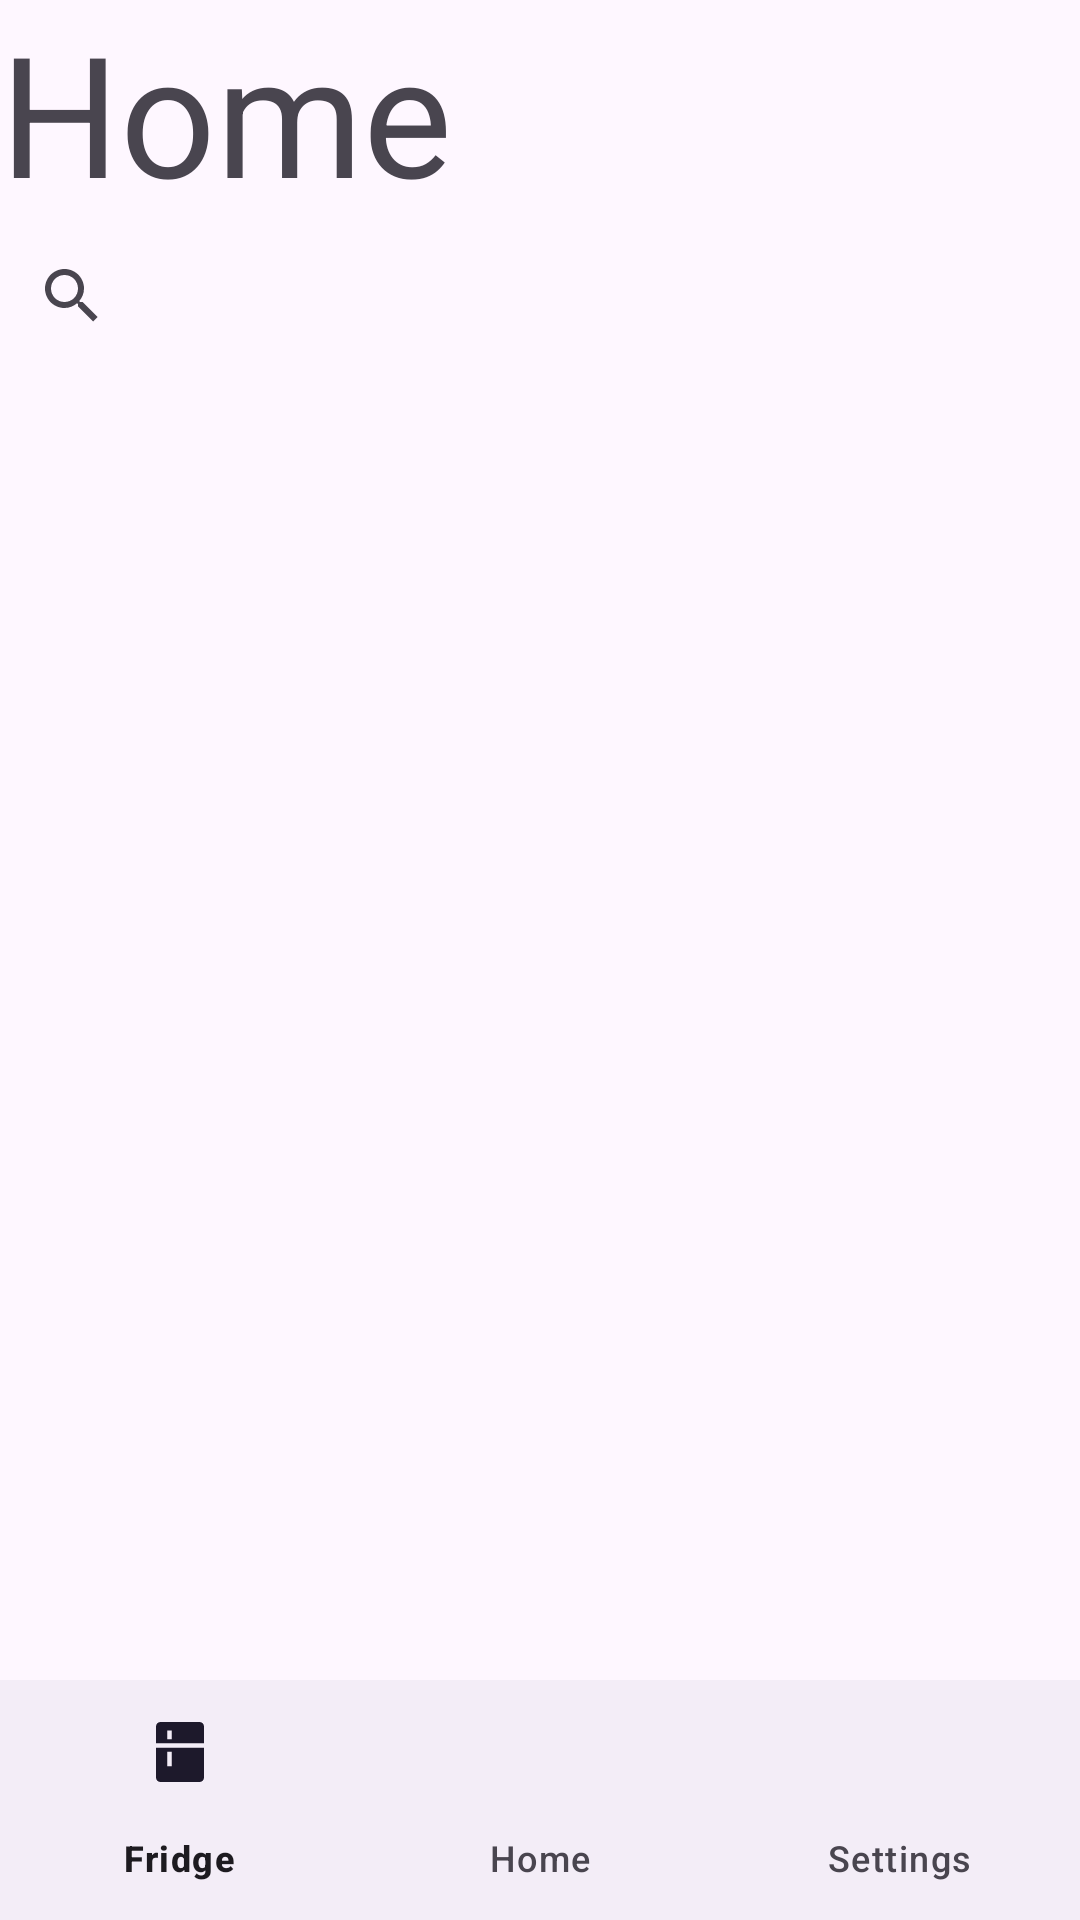

Produce the Android XML layout that renders to this screen, including the resource entries it uses.
<!-- AndroidManifest.xml: application theme Theme.SmartFridgeAndroid -->
<!-- res/layout/fragment_home.xml -->
<?xml version="1.0" encoding="utf-8"?>
<androidx.constraintlayout.widget.ConstraintLayout xmlns:android="http://schemas.android.com/apk/res/android"
    xmlns:app="http://schemas.android.com/apk/res-auto"
    xmlns:tools="http://schemas.android.com/tools"
    android:layout_width="match_parent"
    android:layout_height="match_parent"
    android:orientation="vertical"
    tools:context=".Home">

    <LinearLayout
        android:id="@+id/linearLayout"
        android:layout_width="match_parent"
        android:layout_height="wrap_content"
        android:orientation="vertical"
        app:layout_constraintEnd_toEndOf="parent"
        app:layout_constraintStart_toStartOf="parent"
        app:layout_constraintTop_toTopOf="parent">

        <TextView
            android:id="@+id/textView"
            android:layout_width="match_parent"
            android:layout_height="wrap_content"
            android:text="@string/home_title"
            android:textAppearance="@style/TextAppearance.AppCompat.Display3" />

        <SearchView
            android:layout_width="match_parent"
            android:layout_height="wrap_content"
            android:queryHint="@string/home_searchHint" />

        <androidx.recyclerview.widget.RecyclerView
            android:id="@+id/home_recipeList"
            android:layout_width="match_parent"
            android:layout_height="wrap_content"
            android:clipChildren="true"
            android:scrollbars="vertical"
            tools:itemCount="25"
            tools:listitem="@layout/fragment_recipe_item" />

    </LinearLayout>

    <com.google.android.material.bottomnavigation.BottomNavigationView
        android:id="@+id/home_bottomNavBar"
        android:layout_width="match_parent"
        android:layout_height="wrap_content"
        app:layout_constraintBottom_toBottomOf="parent"
        app:layout_constraintEnd_toEndOf="parent"
        app:layout_constraintStart_toStartOf="parent"
        app:menu="@menu/nav_menu" />

</androidx.constraintlayout.widget.ConstraintLayout>
<!-- res/layout/fragment_recipe_item.xml (included above) -->
<?xml version="1.0" encoding="utf-8"?>
<androidx.constraintlayout.widget.ConstraintLayout xmlns:android="http://schemas.android.com/apk/res/android"
    xmlns:app="http://schemas.android.com/apk/res-auto"
    xmlns:tools="http://schemas.android.com/tools"
    android:layout_width="wrap_content"
    android:layout_height="wrap_content"
    android:layout_marginBottom="20dp"
    android:orientation="vertical"
    android:paddingLeft="20dp"
    android:paddingRight="20dp"
    android:paddingBottom="10dp">

    <androidx.cardview.widget.CardView
        android:id="@+id/recipe_item_container"
        android:layout_width="match_parent"
        android:layout_height="wrap_content"
        android:elevation="50dp"
        android:fadingEdge="vertical"
        app:cardCornerRadius="40dp"
        app:contentPadding="0dp"
        app:contentPaddingBottom="20dp"
        app:layout_constraintBottom_toBottomOf="parent"
        app:layout_constraintEnd_toEndOf="parent"
        app:layout_constraintStart_toStartOf="parent"
        app:layout_constraintTop_toTopOf="parent">

        <LinearLayout
            android:layout_width="match_parent"
            android:layout_height="match_parent"
            android:orientation="vertical">

            <ImageView
                android:id="@+id/cv_banner"
                android:layout_width="wrap_content"
                android:layout_height="wrap_content"
                android:adjustViewBounds="true"
                android:cropToPadding="false"
                android:scaleType="fitCenter"
                app:srcCompat="@drawable/test_banner" />

            <TextView
                android:id="@+id/cv_title"
                android:layout_width="match_parent"
                android:layout_height="wrap_content"
                android:layout_marginLeft="20dp"
                android:text="Shrimps with Garlic"
                android:textAppearance="@style/TextAppearance.AppCompat.Large" />

            <LinearLayout
                android:id="@+id/cv_tag_container"
                android:layout_width="match_parent"
                android:layout_height="match_parent"
                android:layout_marginLeft="20dp"
                android:orientation="horizontal" />
        </LinearLayout>

    </androidx.cardview.widget.CardView>
</androidx.constraintlayout.widget.ConstraintLayout>
<!-- resources referenced by this layout -->
<resources>
  <string name="home_searchHint">Search for recipes...</string>
  <string name="home_title">Home</string>
  <style name="Theme.SmartFridgeAndroid" parent="Base.Theme.SmartFridgeAndroid" />
  <style name="Base.Theme.SmartFridgeAndroid" parent="Theme.Material3.DayNight.NoActionBar">
          
          
      </style>
</resources>
